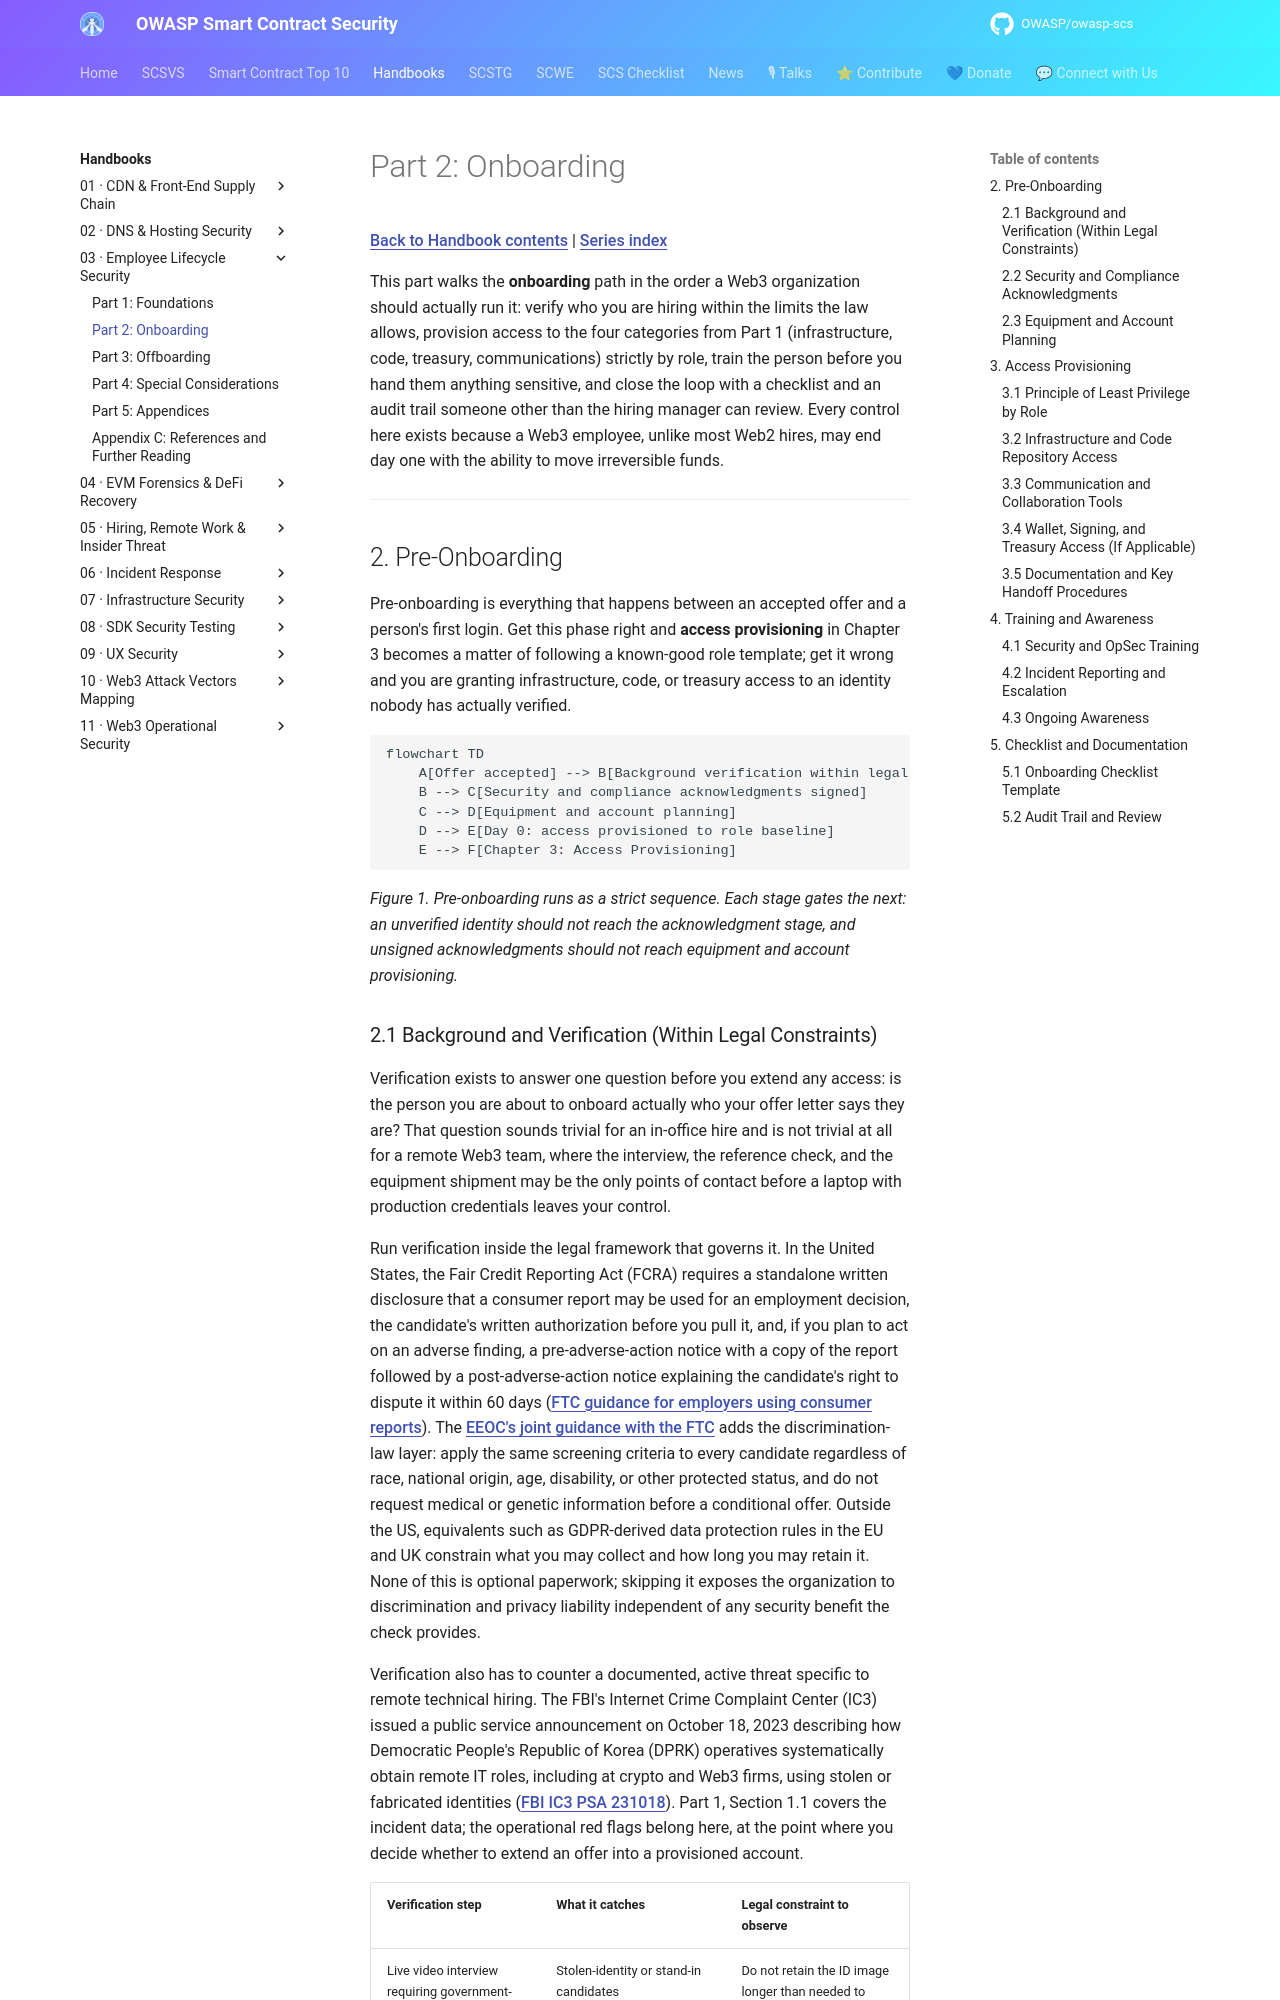

repository: OWASP/owasp-scs · page: handbooks/03-employee-lifecycle-security/part2-onboarding/index.html · generator: mkdocs

# Part 2: Onboarding

[Back to Handbook contents](index.md) | [Series index](../index.md)

This part walks the **onboarding** path in the order a Web3 organization should actually run it: verify who you are hiring within the limits the law allows, provision access to the four categories from Part 1 (infrastructure, code, treasury, communications) strictly by role, train the person before you hand them anything sensitive, and close the loop with a checklist and an audit trail someone other than the hiring manager can review. Every control here exists because a Web3 employee, unlike most Web2 hires, may end day one with the ability to move irreversible funds.

---

## 2. Pre-Onboarding

Pre-onboarding is everything that happens between an accepted offer and a person's first login. Get this phase right and **access provisioning** in Chapter 3 becomes a matter of following a known-good role template; get it wrong and you are granting infrastructure, code, or treasury access to an identity nobody has actually verified.

```mermaid
flowchart TD
    A[Offer accepted] --> B[Background verification within legal limits]
    B --> C[Security and compliance acknowledgments signed]
    C --> D[Equipment and account planning]
    D --> E[Day 0: access provisioned to role baseline]
    E --> F[Chapter 3: Access Provisioning]
```

*Figure 1. Pre-onboarding runs as a strict sequence. Each stage gates the next: an unverified identity should not reach the acknowledgment stage, and unsigned acknowledgments should not reach equipment and account provisioning.*
